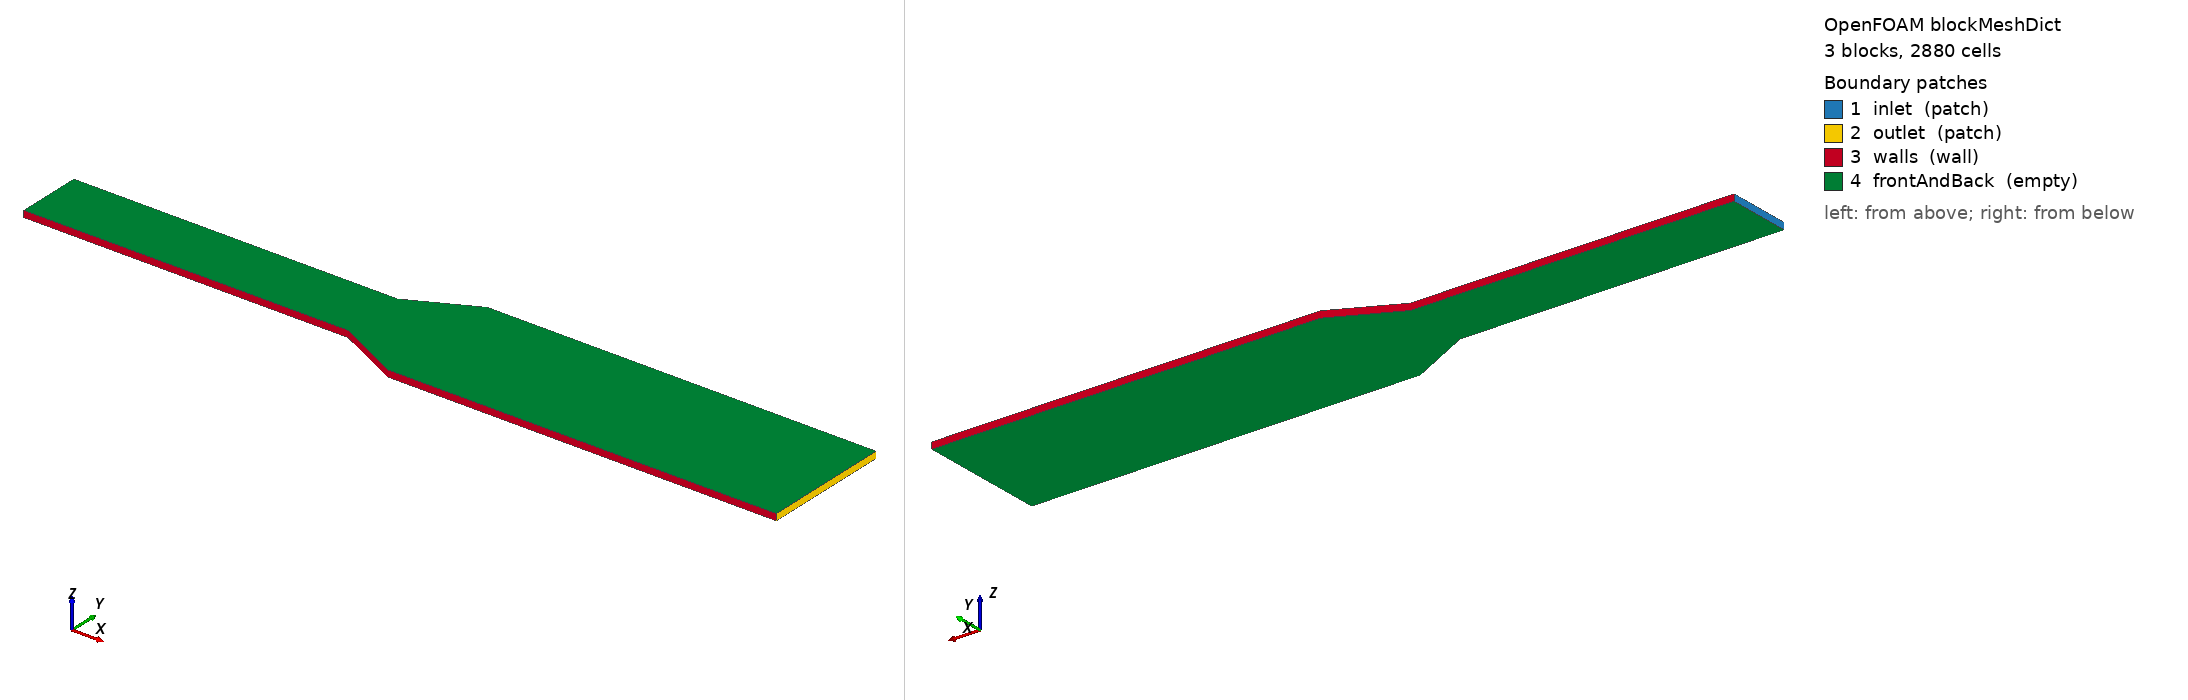

OpenFOAM case: the mesh blockMesh builds from blockMeshDict, 3 block(s), 2880 cells. Boundary patches (legend numbers): 1 inlet (patch), 2 outlet (patch), 3 walls (wall), 4 frontAndBack (empty). Left view from above one corner, right view from below the opposite corner. Boundary conditions: 1 field file(s) under 0/; 4 of 4 drawn patches have an entry in a shipped field file.

=== system/blockMeshDict ===
FoamFile { version 2.0; format ascii; class dictionary; object blockMeshDict; }

scale 1;
vertices
(
    (0 -0.005 0)
    (0 0.005 0)
    (0.05 -0.005 0)
    (0.05 0.005 0)
    (0.06 -0.01 0)
    (0.06 0.01 0)
    (0.12 -0.01 0)
    (0.12 0.01 0)
    (0 -0.005 0.001)
    (0 0.005 0.001)
    (0.05 -0.005 0.001)
    (0.05 0.005 0.001)
    (0.06 -0.01 0.001)
    (0.06 0.01 0.001)
    (0.12 -0.01 0.001)
    (0.12 0.01 0.001)
);
blocks
(
    hex (0 2 3 1 8 10 11 9) (50 24 1) simpleGrading (1 1 1)
    hex (2 4 5 3 10 12 13 11) (10 24 1) simpleGrading (1 1 1)
    hex (4 6 7 5 12 14 15 13) (60 24 1) simpleGrading (1 1 1)
);
edges ();
boundary
(
    inlet { type patch; faces ((0 8 9 1)); }
    outlet { type patch; faces ((6 7 15 14)); }
    walls { type wall; faces ((0 2 10 8) (1 9 11 3) (2 4 12 10) (3 11 13 5) (4 6 14 12) (5 13 15 7)); }
    frontAndBack { type empty; faces ((0 1 3 2) (8 10 11 9) (2 3 5 4) (10 12 13 11) (4 5 7 6) (12 14 15 13)); }
);
mergePatchPairs ();



=== 0/U ===
FoamFile { version 2.0; format ascii; class volVectorField; object U; }
dimensions [0 1 -1 0 0 0 0];
internalField uniform (0.05 0 0);
boundaryField
{
    inlet { type fixedValue; value uniform (0.1 0 0); }
    outlet { type zeroGradient; }
    walls { type noSlip; }
    frontAndBack { type empty; }
}
